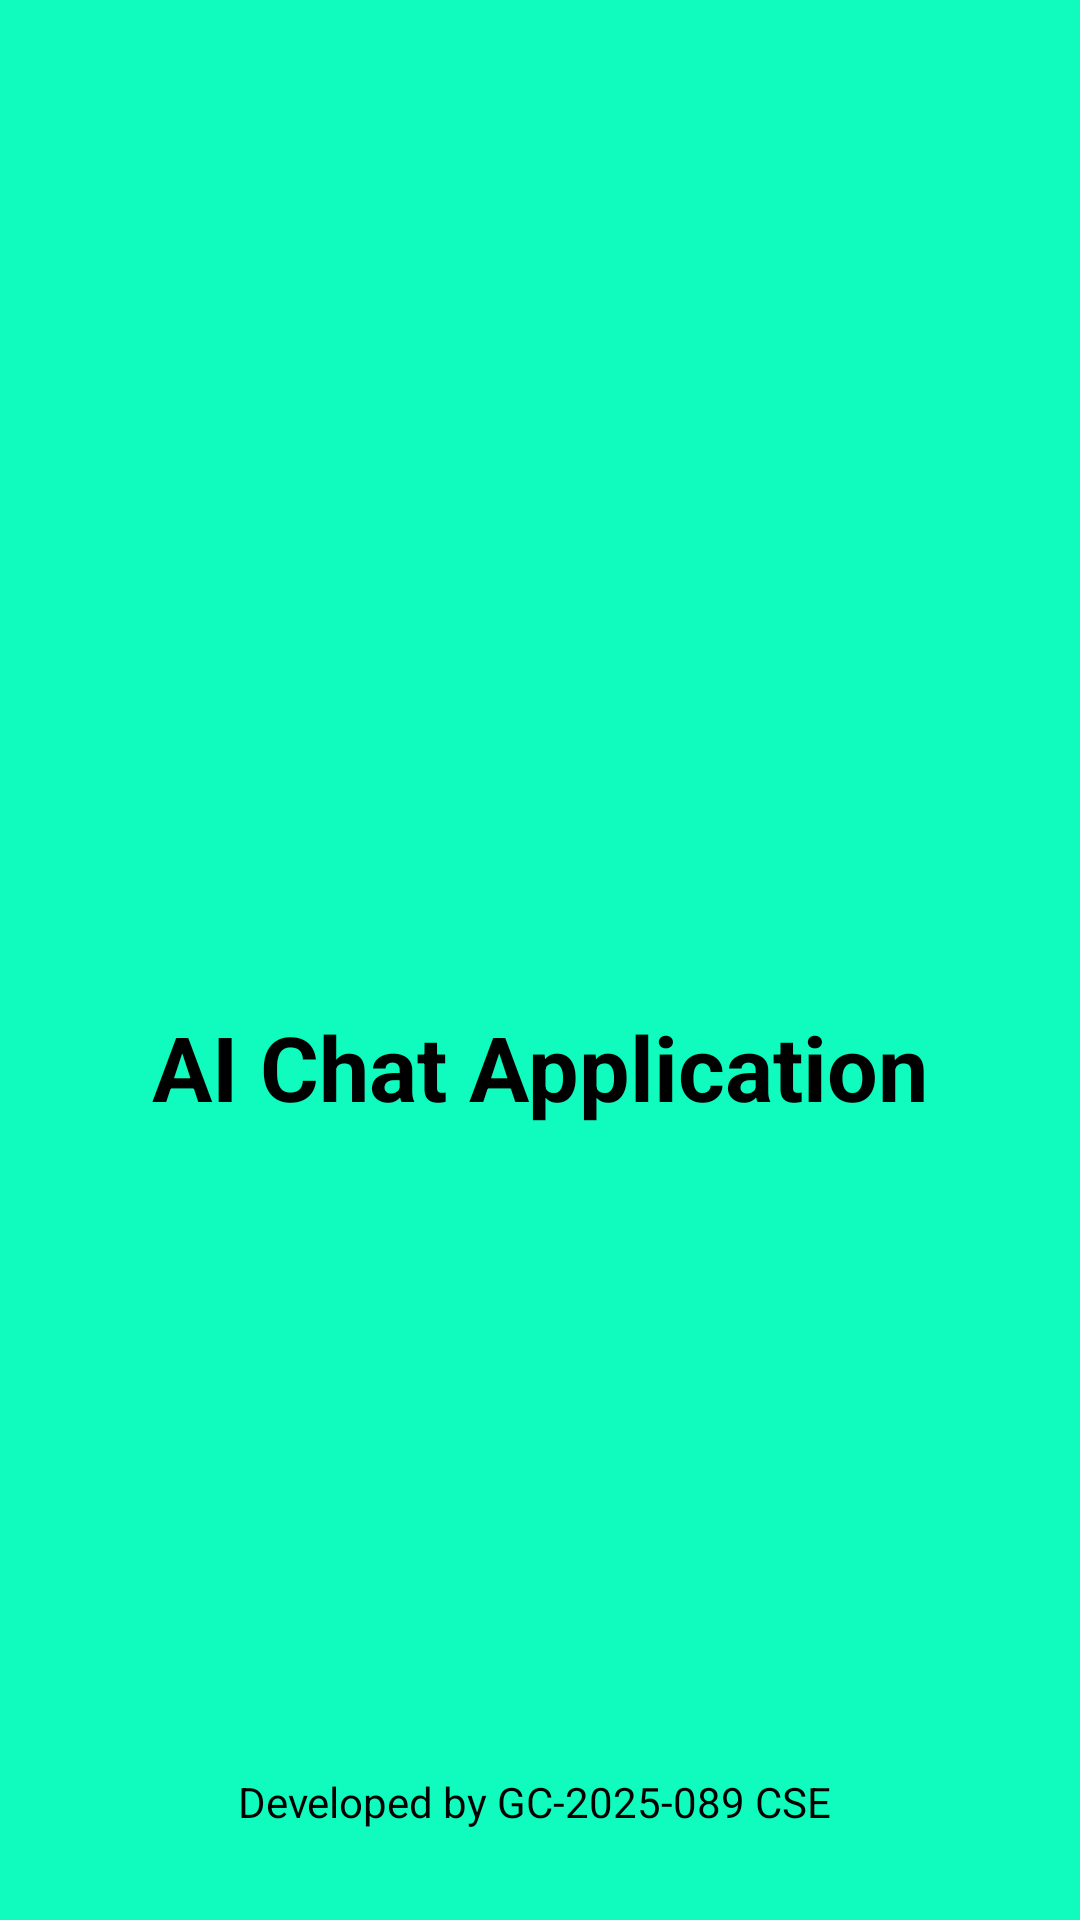

The Android layout XML behind this screen, and the referenced resources:
<!-- AndroidManifest.xml: application theme Theme.Cc5 -->
<!-- res/layout/fragment_splash.xml -->
<?xml version="1.0" encoding="utf-8"?>
<RelativeLayout xmlns:android="http://schemas.android.com/apk/res/android"
    xmlns:tools="http://schemas.android.com/tools"
    android:layout_width="match_parent"
    android:layout_height="match_parent"
    xmlns:app="http://schemas.android.com/apk/res-auto"
    tools:context=".SplashFragment"
    android:background="@color/secondary">

    <LinearLayout
        android:id="@+id/container"
        android:layout_above="@id/devInfo"
        android:layout_width="match_parent"
        android:layout_height="match_parent"
        android:orientation="vertical"
        android:gravity="center"
        >
        <ImageView
            android:layout_width="120dp"
           app:tint="@color/primary"
            android:layout_height="120dp"
            android:src="@drawable/ic_chat"/>

        <TextView

            android:layout_width="wrap_content"
            android:layout_height="wrap_content"
            android:text="AI Chat Application"
            android:textSize="30sp"
            android:textStyle="bold"
            android:textColor="@color/black"/>






    </LinearLayout>

    <TextView
        android:layout_alignParentBottom="true"
        android:id="@+id/devInfo"
        android:layout_width="wrap_content"
        android:layout_height="wrap_content"
        android:textColor="@color/black"
        android:text="Developed by GC-2025-089 CSE "
        android:layout_marginBottom="30dp"
        android:layout_centerHorizontal="true"
        />





</RelativeLayout>
<!-- resources referenced by this layout -->
<resources>
  <color name="black">#FF000000</color>
  <color name="primary">#106EBE</color>
  <color name="secondary">#0FFCBE</color>
  <style name="Theme.Cc5" parent="Base.Theme.Cc5" />
  <style name="Base.Theme.Cc5" parent="Theme.Material3.DayNight.NoActionBar">
          
          
      </style>
</resources>
